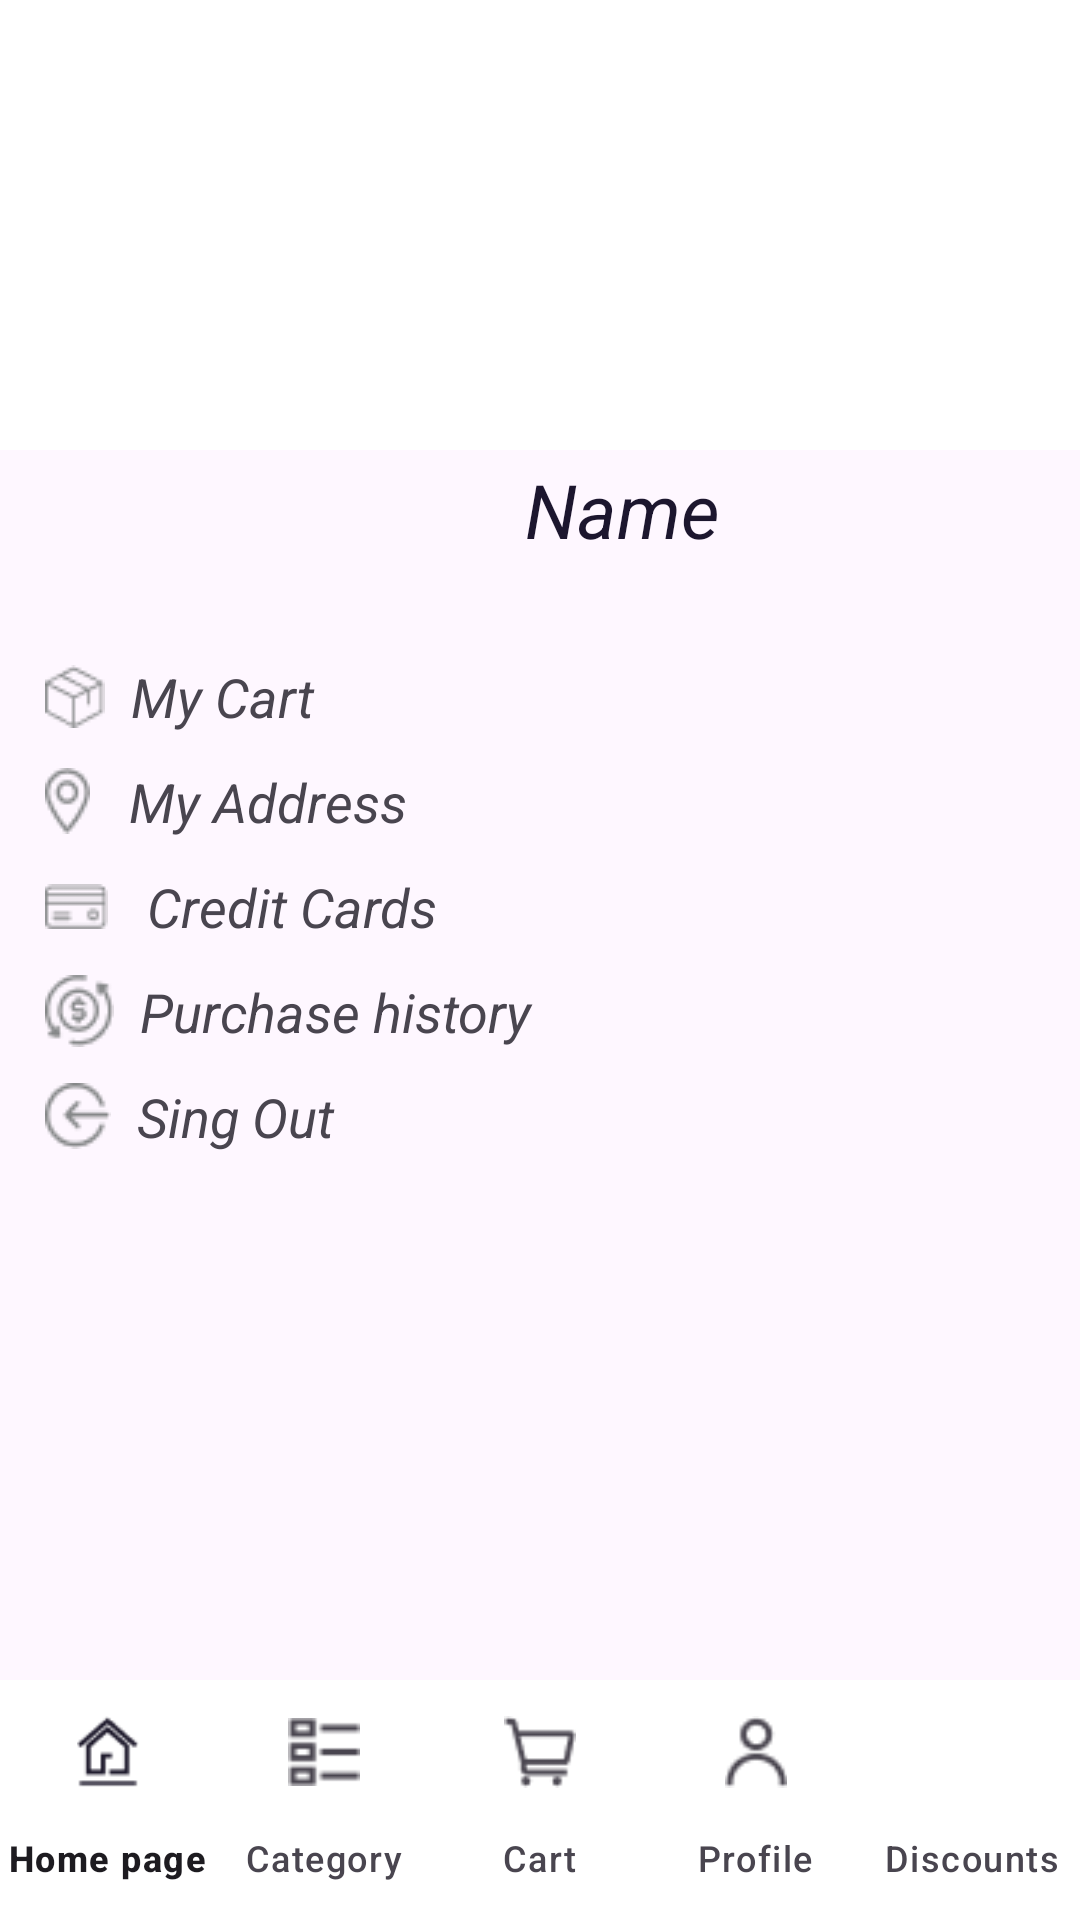

The Android layout XML behind this screen, and the referenced resources:
<!-- AndroidManifest.xml: application theme Theme.ShopFashion -->
<!-- res/layout/profile.xml -->
<?xml version="1.0" encoding="utf-8"?>
<androidx.constraintlayout.widget.ConstraintLayout xmlns:android="http://schemas.android.com/apk/res/android"
    android:layout_width="match_parent"
    android:layout_height="match_parent"
    xmlns:app="http://schemas.android.com/apk/res-auto">
    <LinearLayout
        android:id="@+id/layout"
        android:layout_width="match_parent"
        android:layout_height="150dp"
        android:background="#FFFF"
        android:gravity="center"
        android:orientation="horizontal"
        app:layout_constraintTop_toTopOf="parent">
        <ImageView
            android:id="@+id/banner"
            android:layout_width="100dp"
            android:layout_height="100dp"
            android:layout_marginTop="30dp"
            android:src="@drawable/proff" />
    </LinearLayout>
    <LinearLayout
        android:id="@+id/layout4"
        android:layout_width="match_parent"
        android:layout_height="60dp"
        android:layout_marginTop="128dp"
        app:layout_constraintTop_toTopOf="@id/layout" >
        <TextView
            android:id="@+id/name"
            android:layout_width="wrap_content"
            android:layout_height="wrap_content"
            android:text="Name"
            android:textSize="25dp"
            android:textStyle="italic"
            android:textColor="#1C162E"
            android:layout_marginTop="25dp"
            android:layout_marginLeft="175dp"
            app:layout_constraintEnd_toEndOf="parent"
            app:layout_constraintTop_toTopOf="parent" />
    </LinearLayout>
    <LinearLayout
        android:id="@+id/layout6"
        android:layout_width="match_parent"
        android:layout_height="55dp"
        android:layout_marginTop="200dp"
        app:layout_constraintTop_toTopOf="@id/layout" >
        <TextView
            android:id="@+id/Orders"
            android:layout_width="370dp"
            android:layout_height="wrap_content"
            android:text="  My Cart"
            android:textSize="18dp"
            android:textStyle="italic"
            android:drawableLeft="@drawable/orders"
            android:drawableRight="@drawable/strelka"
            android:layout_marginTop="20dp"
            android:layout_marginLeft="15dp"
            android:clickable="true"
            android:focusable="true"
            app:layout_constraintEnd_toEndOf="parent"
            app:layout_constraintTop_toTopOf="parent" />
    </LinearLayout>
    <LinearLayout
        android:id="@+id/layout7"
        android:layout_width="match_parent"
        android:layout_height="55dp"
        android:layout_marginTop="235dp"
        app:layout_constraintTop_toTopOf="@id/layout" >
        <TextView
            android:id="@+id/Adress"
            android:layout_width="370dp"
            android:layout_height="wrap_content"
            android:text="   My Address"
            android:textSize="18dp"
            android:textStyle="italic"
            android:drawableLeft="@drawable/addres"
            android:drawableRight="@drawable/strelka"
            android:layout_marginTop="20dp"
            android:layout_marginLeft="15dp"
            android:clickable="true"
            android:focusable="true"
            app:layout_constraintEnd_toEndOf="parent"
            app:layout_constraintTop_toTopOf="parent" />
    </LinearLayout>
    <LinearLayout
        android:id="@+id/layout8"
        android:layout_width="match_parent"
        android:layout_height="55dp"
        android:layout_marginTop="270dp"
        app:layout_constraintTop_toTopOf="@id/layout" >
        <TextView
            android:id="@+id/Cards"
            android:layout_width="370dp"
            android:layout_height="wrap_content"
            android:text="   Credit Cards"
            android:textSize="18dp"
            android:textStyle="italic"
            android:drawableLeft="@drawable/cards"
            android:drawableRight="@drawable/strelka"
            android:layout_marginTop="20dp"
            android:layout_marginLeft="15dp"
            android:clickable="true"
            android:focusable="true"
            app:layout_constraintEnd_toEndOf="parent"
            app:layout_constraintTop_toTopOf="parent" />
    </LinearLayout>
    <LinearLayout
        android:id="@+id/layout9"
        android:layout_width="match_parent"
        android:layout_height="55dp"
        android:layout_marginTop="305dp"
        app:layout_constraintTop_toTopOf="@id/layout" >
        <TextView
            android:id="@+id/History"
            android:layout_width="370dp"
            android:layout_height="wrap_content"
            android:text="  Purchase history"
            android:textSize="18dp"
            android:textStyle="italic"
            android:drawableLeft="@drawable/history"
            android:drawableRight="@drawable/strelka"
            android:layout_marginTop="20dp"
            android:layout_marginLeft="15dp"
            android:clickable="true"
            android:focusable="true"
            app:layout_constraintEnd_toEndOf="parent"
            app:layout_constraintTop_toTopOf="parent" />
    </LinearLayout>
    <LinearLayout
        android:id="@+id/layout10"
        android:layout_width="match_parent"
        android:layout_height="55dp"
        android:layout_marginTop="340dp"
        app:layout_constraintTop_toTopOf="@id/layout" >
        <TextView
            android:id="@+id/SingOut"
            android:layout_width="370dp"
            android:layout_height="wrap_content"
            android:text="  Sing Out"
            android:textSize="18dp"
            android:textStyle="italic"
            android:drawableLeft="@drawable/signout"
            android:drawableRight="@drawable/strelka"
            android:layout_marginTop="20dp"
            android:layout_marginLeft="15dp"
            android:clickable="true"
            android:focusable="true"
            app:layout_constraintEnd_toEndOf="parent"
            app:layout_constraintTop_toTopOf="parent" />
    </LinearLayout>
    <LinearLayout
        android:id="@+id/layout2"
        android:layout_width="match_parent"
        android:layout_height="70dp"
        app:layout_constraintTop_toTopOf="parent"
        android:orientation="horizontal">
        <ImageButton
            android:id="@+id/sear"
            style="@style/Widget.Material3.Button.TextButton.Icon"
            android:layout_width="50dp"
            android:layout_marginTop="15dp"
            android:layout_height="wrap_content"
            android:layout_marginLeft="350dp"
            android:gravity="right"
            android:src="@drawable/bell_pin"/>
    </LinearLayout>
    <LinearLayout
        android:layout_width="match_parent"
        android:layout_height="match_parent"
        android:layout_gravity="bottom"
        android:gravity="bottom">
        <com.google.android.material.bottomnavigation.BottomNavigationView
            android:id="@+id/bottom_navigation"
            android:layout_width="match_parent"
            android:layout_height="wrap_content"
            android:background="#FFFFFF"
            app:menu="@menu/bottom"
            app:labelVisibilityMode="labeled"
            app:layout_constraintBottom_toBottomOf="parent"
            app:layout_constraintStart_toStartOf="parent"
            app:layout_constraintEnd_toEndOf="parent"/>
    </LinearLayout>
</androidx.constraintlayout.widget.ConstraintLayout>
<!-- resources referenced by this layout -->
<resources>
  <!-- drawable addres: png bitmap (drawable, 692 bytes) -->
  <!-- drawable bell_pin: png bitmap (drawable, 608 bytes) -->
  <!-- drawable cards: png bitmap (drawable, 446 bytes) -->
  <!-- drawable history: png bitmap (drawable, 1020 bytes) -->
  <!-- drawable orders: png bitmap (drawable, 605 bytes) -->
  <!-- drawable signout: png bitmap (drawable, 751 bytes) -->
  <!-- drawable strelka: png bitmap (drawable, 396 bytes) -->
  <style name="Theme.ShopFashion" parent="Base.Theme.ShopFashion" />
  <style name="Base.Theme.ShopFashion" parent="Theme.Material3.DayNight.NoActionBar">
          
          
      </style>
</resources>
